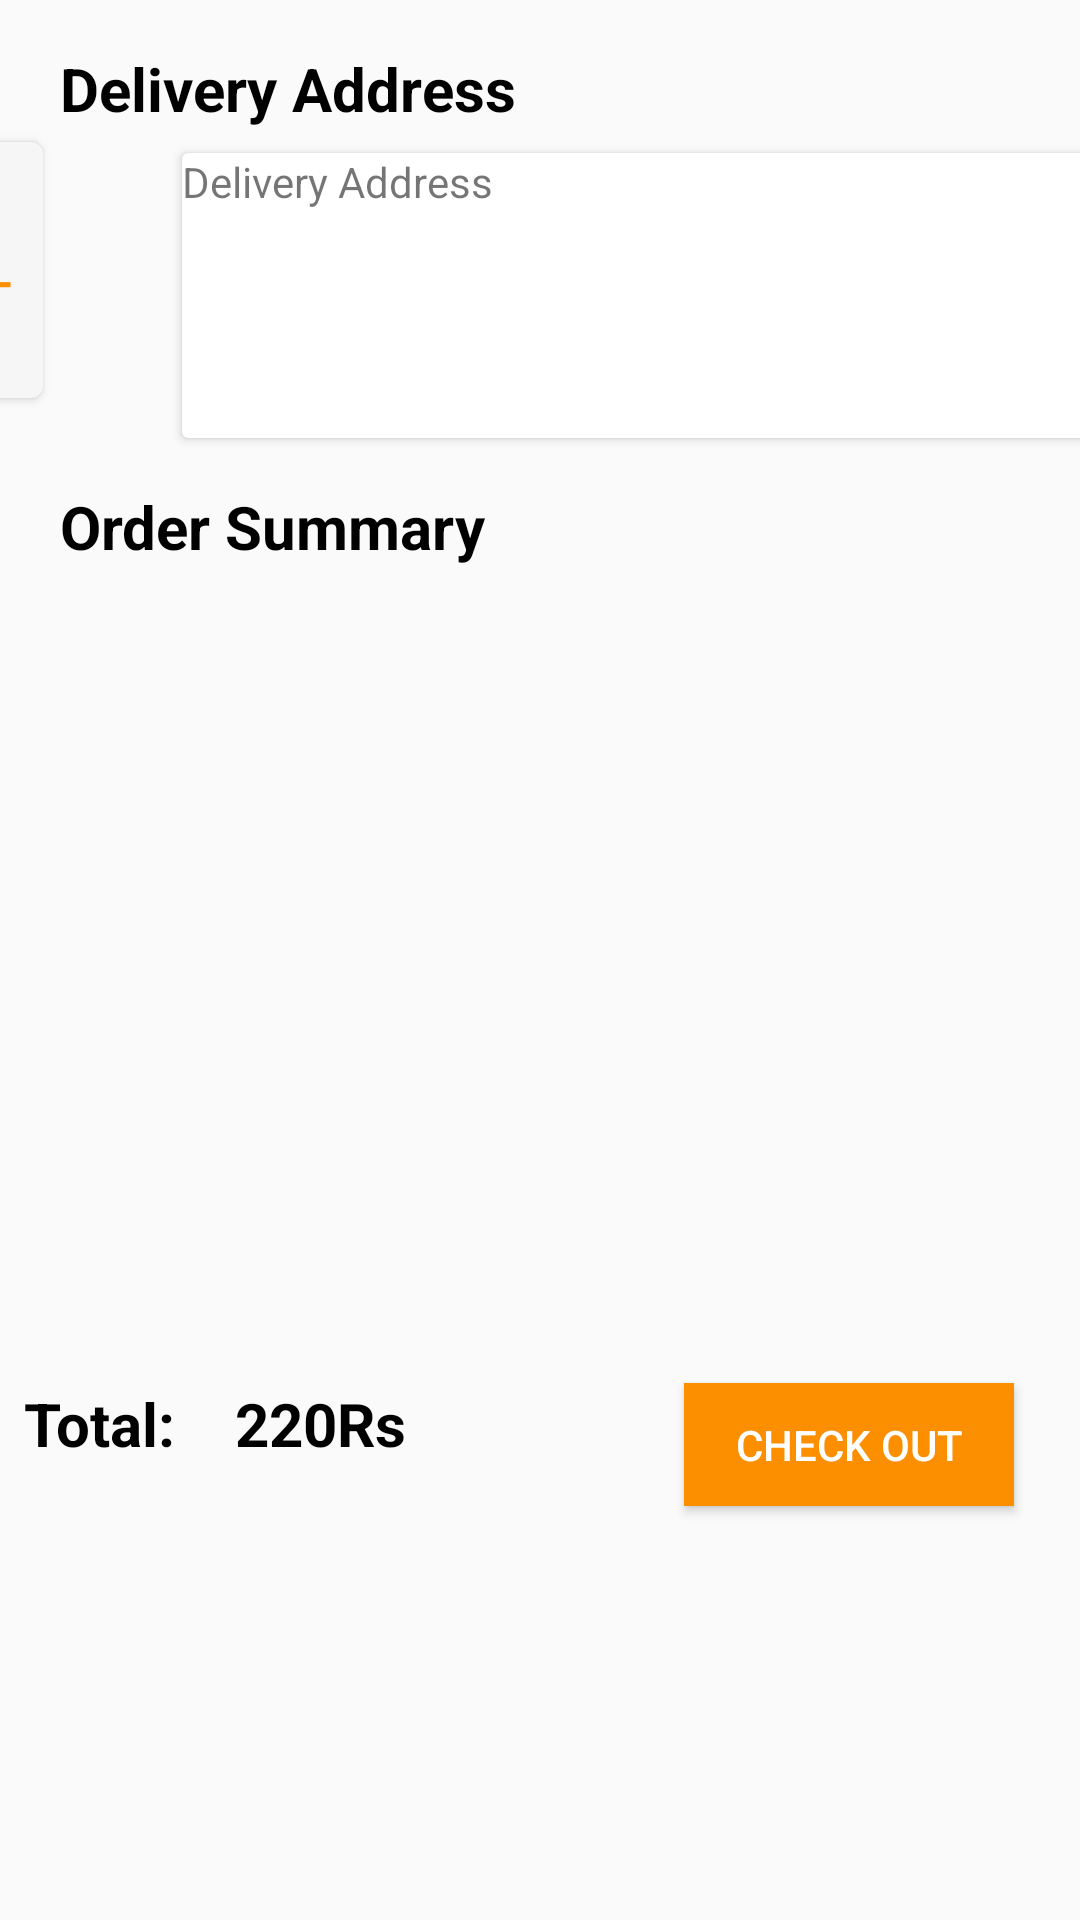

Produce the Android XML layout that renders to this screen, including the resource entries it uses.
<!-- AndroidManifest.xml: application theme AppTheme -->
<!-- res/layout/activity_check_out.xml -->
<?xml version="1.0" encoding="utf-8"?>
<android.support.constraint.ConstraintLayout
    xmlns:android="http://schemas.android.com/apk/res/android"
    xmlns:app="http://schemas.android.com/apk/res-auto"
    xmlns:tools="http://schemas.android.com/tools"
    android:layout_width="match_parent"
    android:layout_height="match_parent"
    tools:context=".NavigationScreens.CheckOutActivity">

    <TextView
        android:id="@+id/textView15"
        android:layout_width="154dp"
        android:layout_height="27dp"
        android:layout_marginStart="20dp"
        android:layout_marginTop="16dp"
        android:layout_marginEnd="8dp"
        android:text="Order Summary"
        android:textColor="#000000"
        android:textSize="20sp"
        android:textStyle="bold"
        app:layout_constraintEnd_toEndOf="parent"
        app:layout_constraintHorizontal_bias="0.0"
        app:layout_constraintStart_toStartOf="parent"
        app:layout_constraintTop_toBottomOf="@+id/cardView4" />

    <TextView
        android:id="@+id/textView8"
        android:layout_width="154dp"
        android:layout_height="27dp"
        android:layout_marginStart="20dp"
        android:layout_marginTop="16dp"
        android:layout_marginEnd="8dp"
        android:text="Delivery Address"
        android:textColor="#000000"
        android:textSize="20sp"
        android:textStyle="bold"
        app:layout_constraintEnd_toEndOf="parent"
        app:layout_constraintHorizontal_bias="0.0"
        app:layout_constraintStart_toStartOf="parent"
        app:layout_constraintTop_toTopOf="parent" />

    <android.support.v7.widget.CardView
        android:id="@+id/cardView6"
        android:layout_width="39dp"
        android:layout_height="94dp"
        android:layout_marginStart="8dp"
        android:layout_marginEnd="8dp"
        android:padding="5dp"
        app:cardBackgroundColor="#f6f6f6"
        app:cardCornerRadius="4dp"
        app:cardUseCompatPadding="true"
        app:layout_constraintEnd_toStartOf="@+id/cardView4"
        app:layout_constraintHorizontal_bias="0.0"
        app:layout_constraintStart_toStartOf="parent"
        app:layout_constraintTop_toBottomOf="@+id/textView8">

        <android.support.constraint.ConstraintLayout
            android:layout_width="39dp"
            android:layout_height="94dp"
            tools:layout_editor_absoluteX="4dp"
            tools:layout_editor_absoluteY="5dp">

            <TextView
                android:layout_width="16dp"
                android:layout_height="29dp"
                android:layout_marginStart="8dp"
                android:layout_marginTop="8dp"
                android:layout_marginEnd="8dp"
                android:layout_marginBottom="8dp"
                android:text="+"
                android:textColor="#fc8f00"
                android:textSize="20sp"
                app:layout_constraintBottom_toBottomOf="parent"
                app:layout_constraintEnd_toEndOf="parent"
                app:layout_constraintHorizontal_bias="0.428"
                app:layout_constraintStart_toStartOf="parent"
                app:layout_constraintTop_toTopOf="parent"
                app:layout_constraintVertical_bias="0.51" />
        </android.support.constraint.ConstraintLayout>
    </android.support.v7.widget.CardView>

    <android.support.v7.widget.CardView
        android:id="@+id/cardView4"
        android:layout_width="321dp"
        android:layout_height="95dp"
        android:layout_marginStart="35dp"
        android:layout_marginTop="8dp"
        android:layout_marginEnd="8dp"
        app:layout_constraintEnd_toEndOf="parent"
        app:layout_constraintStart_toEndOf="@+id/cardView6"
        app:layout_constraintTop_toBottomOf="@+id/textView8">

        <TextView
            android:id="@+id/textView10"
            android:layout_width="match_parent"
            android:layout_height="match_parent"
            android:text="Delivery Address" />
    </android.support.v7.widget.CardView>

    <android.support.v7.widget.RecyclerView
        android:id="@+id/recyclerView_checkout"
        android:layout_width="368dp"
        android:layout_height="256dp"
        android:layout_marginStart="8dp"
        android:layout_marginTop="8dp"
        android:layout_marginEnd="8dp"
        app:layout_constraintEnd_toEndOf="parent"
        app:layout_constraintStart_toStartOf="parent"
        app:layout_constraintTop_toBottomOf="@+id/textView15" />

    <TextView
        android:id="@+id/textView16"
        android:layout_width="wrap_content"
        android:layout_height="wrap_content"
        android:layout_marginStart="8dp"
        android:layout_marginTop="8dp"
        android:text="Total:"
        android:textColor="#000000"
        android:textSize="20sp"
        android:textStyle="bold"
        app:layout_constraintStart_toStartOf="parent"
        app:layout_constraintTop_toBottomOf="@+id/recyclerView_checkout" />

    <TextView
        android:id="@+id/textView17"
        android:layout_width="wrap_content"
        android:layout_height="wrap_content"
        android:layout_marginStart="20dp"
        android:layout_marginTop="8dp"
        android:text="220Rs"
        android:textColor="#000000"
        android:textSize="20sp"
        android:textStyle="bold"
        app:layout_constraintStart_toEndOf="@+id/textView16"
        app:layout_constraintTop_toBottomOf="@+id/recyclerView_checkout" />

    <Button
        android:id="@+id/button3"
        android:layout_width="110dp"
        android:layout_height="41dp"
        android:layout_marginStart="8dp"
        android:layout_marginTop="8dp"
        android:layout_marginEnd="8dp"
        android:background="#fc8f00"
        android:text="Check Out"
        android:textColor="#FFFFFF"
        app:layout_constraintEnd_toEndOf="parent"
        app:layout_constraintHorizontal_bias="0.859"
        app:layout_constraintStart_toEndOf="@+id/textView17"
        app:layout_constraintTop_toBottomOf="@+id/recyclerView_checkout" />

</android.support.constraint.ConstraintLayout>
<!-- resources referenced by this layout -->
<resources>
  <style name="AppTheme" parent="Theme.AppCompat.Light.DarkActionBar">
  
          
          <item name="colorPrimary">@color/colorPrimary</item>
          <item name="colorPrimaryDark">@color/colorPrimaryDark</item>
          <item name="colorAccent">@color/colorAccent</item>
  
      </style>
  <!-- not gathered from this repository: default colours our renderer supplied (Android Studio template values) -->
  <color name="colorPrimary">#FF6200EE</color>
  <color name="colorPrimaryDark">#FF3700B3</color>
  <color name="colorAccent">#FF03DAC5</color>
</resources>
